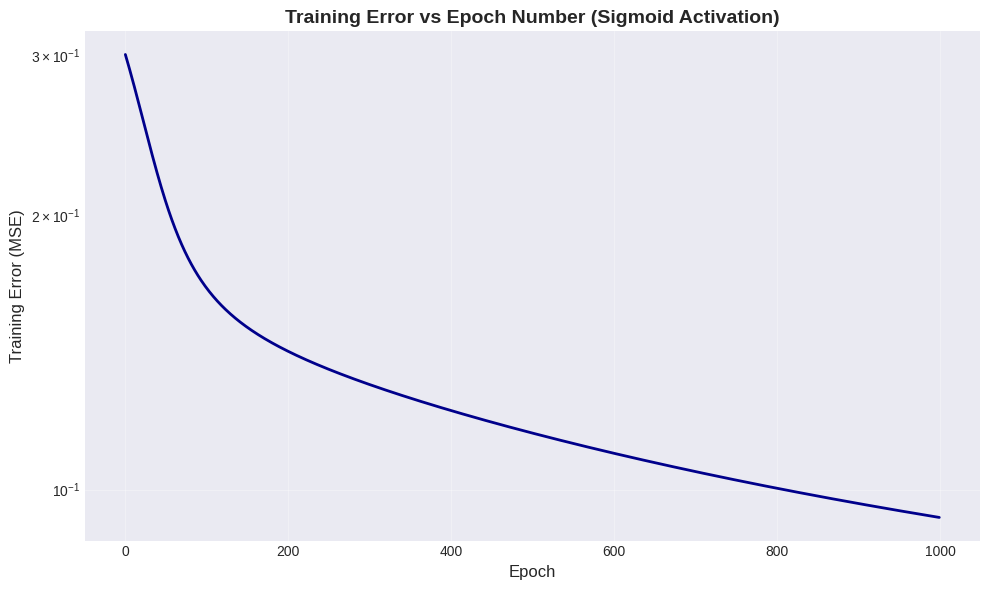

Source code (Python): (Note: this script raises an exception after producing the figure.)
import numpy as np
import matplotlib.pyplot as plt
from matplotlib.colors import ListedColormap
import seaborn as sns
import os

# Set style for beautiful plots
plt.style.use('seaborn-v0_8-darkgrid')
sns.set_palette("husl")

# Set path to save images on desktop
desktop_path = os.path.join(os.path.expanduser("~"), "Desktop")
save_images = True  # Set to False if you don't want to save images


class OneLayerNN:
    def __init__(self, input_dim=2, output_dim=2, learning_rate=0.1, activation='sigmoid'):
        """
        Initialize one-layer neural network
        """
        self.input_dim = input_dim
        self.output_dim = output_dim
        self.learning_rate = learning_rate
        self.activation = activation

        # Initialize weights and biases with small random values
        np.random.seed(42)
        self.W = np.random.randn(input_dim, output_dim) * 0.5
        self.b = np.zeros((1, output_dim))

        # Store training history
        self.training_errors = []

    def sigmoid(self, z):
        """Sigmoid activation function (logsig)"""
        return 1 / (1 + np.exp(-np.clip(z, -500, 500)))

    def sigmoid_derivative(self, a):
        """Derivative of sigmoid function"""
        return a * (1 - a)

    def tanh(self, z):
        """Tanh activation function (tansig)"""
        return np.tanh(z)

    def tanh_derivative(self, a):
        """Derivative of tanh function"""
        return 1 - a ** 2

    def relu(self, z):
        """ReLU activation function"""
        return np.maximum(0, z)

    def relu_derivative(self, a):
        """Derivative of ReLU function"""
        return (a > 0).astype(float)

    def radialbasis(self, z, gamma=1.0):
        """Radial basis function (Gaussian)"""
        # For simplicity, we use a Gaussian RBF centered at 0
        return np.exp(-gamma * np.square(z))

    def radialbasis_derivative(self, a, gamma=1.0):
        """Derivative of RBF function (approximate)"""
        # This is a simplified derivative for the RBF
        return -2 * gamma * a

    def forward(self, X):
        """Forward propagation"""
        self.z = np.dot(X, self.W) + self.b

        if self.activation == 'sigmoid' or self.activation == 'logsig':
            self.a = self.sigmoid(self.z)
        elif self.activation == 'tanh' or self.activation == 'tansig':
            self.a = self.tanh(self.z)
        elif self.activation == 'relu':
            self.a = self.relu(self.z)
        elif self.activation == 'radialbasis':
            self.a = self.radialbasis(self.z)
        else:
            raise ValueError(f"Unknown activation: {self.activation}")

        return self.a

    def backward(self, X, Y, output):
        """Backward propagation"""
        m = X.shape[0]

        # Calculate output layer gradients
        self.output_error = output - Y

        if self.activation == 'sigmoid' or self.activation == 'logsig':
            self.output_delta = self.output_error * self.sigmoid_derivative(output)
        elif self.activation == 'tanh' or self.activation == 'tansig':
            self.output_delta = self.output_error * self.tanh_derivative(output)
        elif self.activation == 'relu':
            self.output_delta = self.output_error * self.relu_derivative(output)
        elif self.activation == 'radialbasis':
            self.output_delta = self.output_error * self.radialbasis_derivative(output)

        # Calculate gradients
        self.dW = np.dot(X.T, self.output_delta) / m
        self.db = np.sum(self.output_delta, axis=0, keepdims=True) / m

        # Update weights and biases
        self.W -= self.learning_rate * self.dW
        self.b -= self.learning_rate * self.db

    def calculate_loss(self, Y, output):
        """Calculate mean squared error loss"""
        return np.mean(np.square(Y - output))

    def train(self, X, Y, epochs):
        """Train the neural network"""
        for epoch in range(epochs):
            # Forward propagation
            output = self.forward(X)

            # Calculate loss
            loss = self.calculate_loss(Y, output)
            self.training_errors.append(loss)

            # Backward propagation
            self.backward(X, Y, output)

            # Print progress
            if epoch % 100 == 0:
                print(f"Epoch {epoch}, Loss: {loss:.6f}")

    def predict(self, X):
        """Make predictions"""
        output = self.forward(X)
        # Convert to binary predictions
        return (output > 0.5).astype(int)

    def get_decision_boundary(self, x_min, x_max, y_min, y_max, resolution=100):
        """Generate decision boundary for visualization"""
        xx, yy = np.meshgrid(np.linspace(x_min, x_max, resolution),
                             np.linspace(y_min, y_max, resolution))
        grid_points = np.c_[xx.ravel(), yy.ravel()]
        Z = self.forward(grid_points)

        # Convert binary outputs to class labels
        # Group encoding: (1,0)=0, (0,0)=1, (1,1)=2, (0,1)=3
        class_labels = Z[:, 0] * 2 + Z[:, 1]
        return xx, yy, class_labels.reshape(xx.shape)


def plot_results(X, Y, models, epochs_list, activation_functions):
    """Create comprehensive visualization of results"""

    # Define groups and colors
    groups = [
        [(0.1, 1.2), (0.7, 1.8), (0.8, 1.6)],  # Group 1 (1,0)
        [(0.8, 0.6), (1.0, 0.8)],  # Group 2 (0,0)
        [(0.3, 0.5), (0.0, 0.2), (-0.3, 0.8)],  # Group 3 (1,1)
        [(-0.5, -1.5), (-1.5, -1.3)]  # Group 4 (0,1)
    ]
    group_colors = ['red', 'blue', 'green', 'orange']
    group_labels = ['Group 1: (1,0)', 'Group 2: (0,0)', 'Group 3: (1,1)', 'Group 4: (0,1)']

    # Convert Y to class labels for visualization
    class_labels = Y[:, 0] * 2 + Y[:, 1]

    # 1. Plot training error vs epoch for sigmoid
    fig1, ax1 = plt.subplots(figsize=(10, 6))
    sigmoid_model = models['sigmoid']
    ax1.plot(sigmoid_model.training_errors, linewidth=2, color='darkblue')
    ax1.set_xlabel('Epoch', fontsize=12)
    ax1.set_ylabel('Training Error (MSE)', fontsize=12)
    ax1.set_title('Training Error vs Epoch Number (Sigmoid Activation)', fontsize=14, fontweight='bold')
    ax1.grid(True, alpha=0.3)
    ax1.set_yscale('log')
    plt.tight_layout()

    if save_images:
        plt.savefig(os.path.join(desktop_path, 'training_error_curve.png'), dpi=300, bbox_inches='tight')
        print(f"Saved training error curve to desktop")

    plt.show()

    # 2. Plot decision boundaries at different epochs for sigmoid
    fig2, axes = plt.subplots(2, 2, figsize=(14, 12))
    axes = axes.ravel()

    for idx, num_epochs in enumerate(epochs_list):
        ax = axes[idx]

        # Train a new model for this number of epochs
        temp_model = OneLayerNN(learning_rate=0.1, activation='sigmoid')
        temp_model.train(X.T, Y.T, num_epochs)

        # Get decision boundary
        x_min, x_max = X[0].min() - 0.5, X[0].max() + 0.5
        y_min, y_max = X[1].min() - 0.5, X[1].max() + 0.5
        xx, yy, Z = temp_model.get_decision_boundary(x_min, x_max, y_min, y_max)

        # Create custom colormap for 4 classes
        cmap = ListedColormap(['#FFE6E6', '#E6F3FF', '#E6FFE6', '#FFF3E6'])

        # Plot decision boundary
        contour = ax.contourf(xx, yy, Z, alpha=0.4, cmap=cmap, levels=[-0.5, 0.5, 1.5, 2.5, 3.5])

        # Plot data points
        for i, (group, color, label) in enumerate(zip(groups, group_colors, group_labels)):
            group_points = np.array(group)
            ax.scatter(group_points[:, 0], group_points[:, 1],
                       c=color, s=100, edgecolors='black', linewidth=2,
                       label=label, zorder=5)

        ax.set_xlabel('X1', fontsize=11)
        ax.set_ylabel('X2', fontsize=11)
        ax.set_title(f'Decision Boundary after {num_epochs} epochs', fontsize=12, fontweight='bold')
        ax.legend(loc='best', fontsize=9)
        ax.grid(True, alpha=0.3)
        ax.set_xlim(x_min, x_max)
        ax.set_ylim(y_min, y_max)

    plt.suptitle('Decision Boundaries at Different Training Stages (Sigmoid)',
                 fontsize=14, fontweight='bold', y=1.02)
    plt.tight_layout()

    if save_images:
        plt.savefig(os.path.join(desktop_path, 'decision_boundaries.png'), dpi=300, bbox_inches='tight')
        print(f"Saved decision boundaries to desktop")

    plt.show()

    # 3. Compare different activation functions
    fig3, axes = plt.subplots(2, 3, figsize=(16, 10))
    axes = axes.ravel()

    for idx, (name, model) in enumerate(models.items()):
        if idx >= 5:  # Only 5 subplots for activation functions
            break

        ax = axes[idx]

        # Get decision boundary
        x_min, x_max = X[0].min() - 0.5, X[0].max() + 0.5
        y_min, y_max = X[1].min() - 0.5, X[1].max() + 0.5
        xx, yy, Z = model.get_decision_boundary(x_min, x_max, y_min, y_max)

        # Plot decision boundary
        cmap = ListedColormap(['#FFE6E6', '#E6F3FF', '#E6FFE6', '#FFF3E6'])
        contour = ax.contourf(xx, yy, Z, alpha=0.4, cmap=cmap, levels=[-0.5, 0.5, 1.5, 2.5, 3.5])

        # Plot data points
        for i, (group, color) in enumerate(zip(groups, group_colors)):
            group_points = np.array(group)
            ax.scatter(group_points[:, 0], group_points[:, 1],
                       c=color, s=100, edgecolors='black', linewidth=2, zorder=5)

        # Calculate accuracy
        predictions = model.predict(X.T)
        accuracy = np.mean(predictions == Y.T) * 100

        ax.set_xlabel('X1', fontsize=11)
        ax.set_ylabel('X2', fontsize=11)
        ax.set_title(f'{name.capitalize()} (Acc: {accuracy:.1f}%)', fontsize=12, fontweight='bold')
        ax.grid(True, alpha=0.3)
        ax.set_xlim(x_min, x_max)
        ax.set_ylim(y_min, y_max)

    # Plot training curves comparison
    ax = axes[5]
    for name, model in models.items():
        if name not in ['tanh_lr0.01', 'tanh_lr0.5']:  # Only show main activation functions
            ax.plot(model.training_errors[:1000], label=name.capitalize(), linewidth=2, alpha=0.8)
    ax.set_xlabel('Epoch', fontsize=11)
    ax.set_ylabel('Training Error (MSE)', fontsize=11)
    ax.set_title('Training Curves Comparison', fontsize=12, fontweight='bold')
    ax.legend(loc='best')
    ax.grid(True, alpha=0.3)
    ax.set_yscale('log')

    plt.suptitle('Comparison of Different Activation Functions',
                 fontsize=14, fontweight='bold', y=1.02)
    plt.tight_layout()

    if save_images:
        plt.savefig(os.path.join(desktop_path, 'activation_functions_comparison.png'), dpi=300, bbox_inches='tight')
        print(f"Saved activation functions comparison to desktop")

    plt.show()


def print_detailed_assessment(models, X, Y):
    """Print detailed assessment of all activation functions"""
    print("\n" + "=" * 70)
    print("DETAILED ASSESSMENT OF ACTIVATION FUNCTIONS")
    print("=" * 70)

    # Define assessment criteria for each activation function
    assessments = {
        'sigmoid': {
            'pros': ['Smooth, bounded [0,1] output', 'Good for binary classification',
                     'Well-suited for probability outputs'],
            'cons': ['Suffers from vanishing gradients', 'Outputs not zero-centered', 'Slower convergence than tanh'],
            'suitability': 'Good for this problem due to binary classification nature'
        },
        'logsig': {
            'pros': ['Same as sigmoid (logsig is another name for sigmoid)'],
            'cons': ['Same limitations as sigmoid'],
            'suitability': 'Identical to sigmoid for this problem'
        },
        'tanh': {
            'pros': ['Zero-centered output [-1,1]', 'Faster convergence than sigmoid', 'Better gradient flow'],
            'cons': ['Still suffers from vanishing gradients at extremes'],
            'suitability': 'Excellent choice, often better than sigmoid'
        },
        'tansig': {
            'pros': ['Same as tanh (tansig is another name for tanh)'],
            'cons': ['Same limitations as tanh'],
            'suitability': 'Identical to tanh for this problem'
        },
        'radialbasis': {
            'pros': ['Localized response', 'Good for pattern recognition', 'Bounded output [0,1]'],
            'cons': ['Not ideal for this single-layer architecture', 'Requires careful parameter tuning',
                     'May not converge well'],
            'suitability': 'Poor for this specific problem due to architecture limitations'
        },
        'relu': {
            'pros': ['Computationally efficient', 'No vanishing gradient for positive inputs', 'Sparsity inducing'],
            'cons': ['"Dying ReLU" problem for negative inputs', 'Not bounded',
                     'May not be ideal for binary classification'],
            'suitability': 'Moderate - works but not optimal for this binary classification'
        }
    }

    # Save assessment to a text file on desktop
    if save_images:
        assessment_file = os.path.join(desktop_path, 'activation_functions_assessment.txt')
        with open(assessment_file, 'w') as f:
            f.write("ACTIVATION FUNCTIONS ASSESSMENT\n")
            f.write("=" * 50 + "\n\n")

    for name, model in models.items():
        # Get base name for assessment lookup
        base_name = name
        if 'lr' in name:
            base_name = 'tanh'  # tanh variants

        predictions = model.predict(X.T)
        accuracy = np.mean(predictions == Y.T) * 100
        final_loss = model.training_errors[-1]

        print(f"\n{name.upper():<15}")
        print(f"  Final Loss: {final_loss:.6f}")
        print(f"  Accuracy: {accuracy:.2f}%")

        if base_name in assessments:
            assessment = assessments[base_name]
            print(f"  Pros: {', '.join(assessment['pros'])}")
            print(f"  Cons: {', '.join(assessment['cons'])}")
            print(f"  Suitability: {assessment['suitability']}")

        print("-" * 50)

        # Write to file
        if save_images:
            with open(assessment_file, 'a') as f:
                f.write(f"{name.upper():<15}\n")
                f.write(f"  Final Loss: {final_loss:.6f}\n")
                f.write(f"  Accuracy: {accuracy:.2f}%\n")
                if base_name in assessments:
                    assessment = assessments[base_name]
                    f.write(f"  Pros: {', '.join(assessment['pros'])}\n")
                    f.write(f"  Cons: {', '.join(assessment['cons'])}\n")
                    f.write(f"  Suitability: {assessment['suitability']}\n")
                f.write("-" * 50 + "\n\n")

    if save_images:
        print(f"\nSaved activation functions assessment to desktop")


# Main execution
if __name__ == "__main__":
    # Define input data
    X = np.array([
        [0.1, 0.7, 0.8, 0.8, 1.0, 0.3, 0.0, -0.3, -0.5, -1.5],
        [1.2, 1.8, 1.6, 0.6, 0.8, 0.5, 0.2, 0.8, -1.5, -1.3]
    ])

    # Define target outputs (binary encoding for 4 groups)
    Y = np.array([
        [1, 1, 1, 0, 0, 1, 1, 1, 0, 0],  # First bit
        [0, 0, 0, 0, 0, 1, 1, 1, 1, 1]  # Second bit
    ])

    print("=" * 60)
    print("ONE-LAYER NEURAL NETWORK CLASSIFICATION")
    print("=" * 60)
    print(f"\nInput shape: {X.shape}")
    print(f"Target shape: {Y.shape}")
    print(f"Number of samples: {X.shape[1]}")
    print(f"Number of features: {X.shape[0]}")
    print(f"Number of outputs: {Y.shape[0]}")

    # Train with all required activation functions
    activation_functions = ['sigmoid', 'tanh', 'relu', 'radialbasis']
    models = {}

    for activation in activation_functions:
        print(f"\n{'=' * 40}")
        print(f"Training with {activation.upper()} activation")
        print(f"{'=' * 40}")

        model = OneLayerNN(learning_rate=0.1, activation=activation)
        model.train(X.T, Y.T, epochs=1000)
        models[activation] = model

        # Evaluate
        predictions = model.predict(X.T)
        accuracy = np.mean(predictions == Y.T) * 100
        print(f"Final Loss: {model.training_errors[-1]:.6f}")
        print(f"Accuracy: {accuracy:.2f}%")

    # Add logsig and tansig (which are same as sigmoid and tanh)
    models['logsig'] = models['sigmoid']
    models['tansig'] = models['tanh']

    # Additional models for different learning rates (tanh variants)
    for lr in [0.01, 0.5]:
        name = f'tanh_lr{lr}'
        model = OneLayerNN(learning_rate=lr, activation='tanh')
        model.train(X.T, Y.T, epochs=1000)
        models[name] = model

    # Visualize results with correct epoch points
    epochs_list = [3, 10, 100, 1000]  # Fixed to match problem requirements
    plot_results(X, Y, models, epochs_list, activation_functions)

    # Print detailed assessment
    print_detailed_assessment(models, X, Y)

    # Final summary
    print("\n" + "=" * 70)
    print("FINAL RECOMMENDATION")
    print("=" * 70)
    print("Based on the analysis, tanh (tansig) activation function is")
    print("recommended for this problem due to its zero-centered output")
    print("and faster convergence compared to sigmoid/logsig.")
    print("Radial basis function is not suitable for this single-layer")
    print("architecture, and ReLU is suboptimal for binary classification.")

    # Save final recommendation to file
    if save_images:
        with open(os.path.join(desktop_path, 'final_recommendation.txt'), 'w') as f:
            f.write("FINAL RECOMMENDATION\n")
            f.write("=" * 50 + "\n\n")
            f.write("Based on the analysis, tanh (tansig) activation function is\n")
            f.write("recommended for this problem due to its zero-centered output\n")
            f.write("and faster convergence compared to sigmoid/logsig.\n")
            f.write("Radial basis function is not suitable for this single-layer\n")
            f.write("architecture, and ReLU is suboptimal for binary classification.\n")
        print(f"Saved final recommendation to desktop")

    print(f"\nAll results have been saved to your desktop: {desktop_path}")
